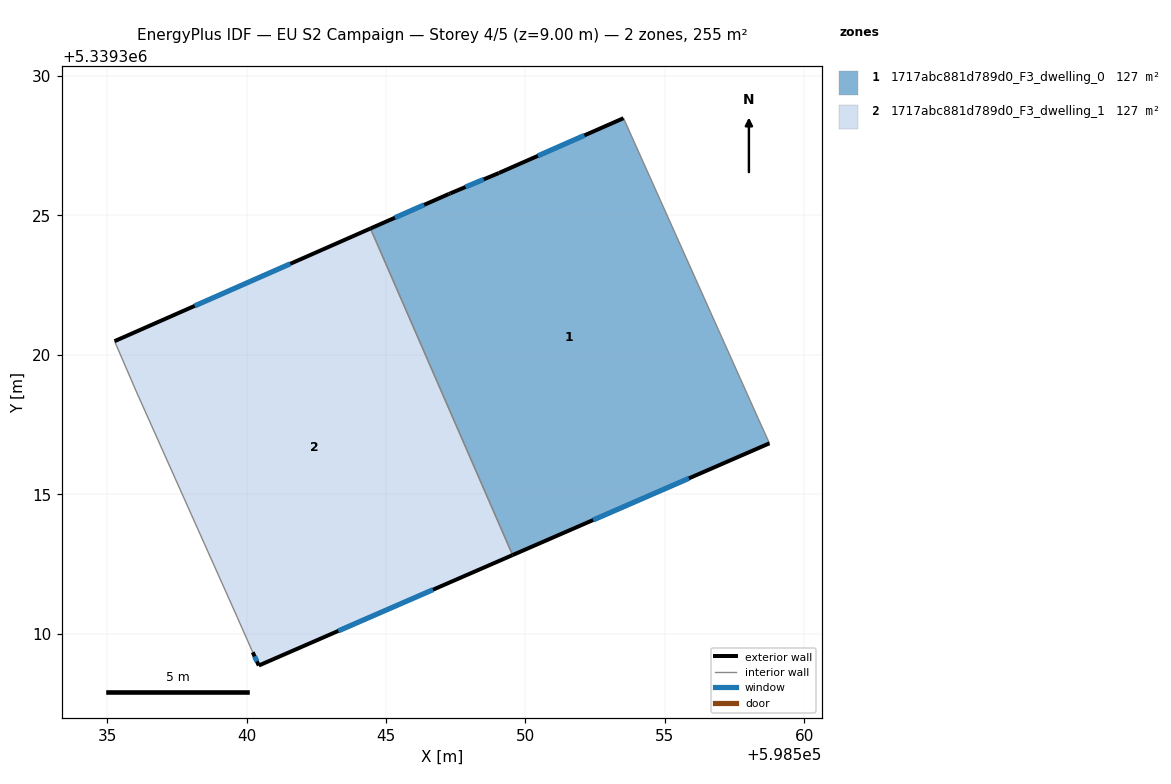
=== STOREY PLAN SPEC (per zone: floor XY polygon, exterior-wall plan segments, windows/doors) ===
zone 1: 1717abc881d789d0_F3_dwelling_0  (127.3 m²)
  floor: (598553.52, 5339328.49) (598558.34, 5339317.72) (598558.75, 5339316.83) (598549.54, 5339312.82) (598544.44, 5339324.53) (598547.25, 5339325.77) (598547.31, 5339325.79) (598549.05, 5339326.52)
  exterior wall: (598549.05, 5339326.52) – (598547.31, 5339325.79)  [1.9 m]
    window: (598548.50, 5339326.29) – (598547.85, 5339326.02)  [0.8 m²]
  exterior wall: (598553.52, 5339328.49) – (598549.05, 5339326.52)  [4.9 m]
    window: (598552.12, 5339327.87) – (598550.45, 5339327.14)  [2.0 m²]
  exterior wall: (598549.54, 5339312.82) – (598558.75, 5339316.83)  [10.0 m]
    window: (598552.43, 5339314.08) – (598555.86, 5339315.57)  [4.2 m²]
  exterior wall: (598547.25, 5339325.77) – (598544.44, 5339324.53)  [3.1 m]
    window: (598546.37, 5339325.38) – (598545.32, 5339324.92)  [1.3 m²]
  exterior wall: (598547.31, 5339325.79) – (598547.25, 5339325.77)  [0.1 m]
  interior walls: 3
zone 2: 1717abc881d789d0_F3_dwelling_1  (127.3 m²)
  floor: (598544.44, 5339324.53) (598549.54, 5339312.82) (598540.44, 5339308.86) (598540.22, 5339309.34) (598539.67, 5339310.59) (598536.04, 5339318.71) (598535.27, 5339320.49)
  exterior wall: (598540.44, 5339308.86) – (598549.54, 5339312.82)  [9.9 m]
    window: (598543.29, 5339310.10) – (598546.69, 5339311.58)  [4.1 m²]
  exterior wall: (598540.22, 5339309.34) – (598540.44, 5339308.86)  [0.5 m]
    window: (598540.29, 5339309.19) – (598540.37, 5339309.01)  [0.2 m²]
  exterior wall: (598544.44, 5339324.53) – (598535.27, 5339320.49)  [10.0 m]
    window: (598541.57, 5339323.27) – (598538.15, 5339321.76)  [4.2 m²]
  interior walls: 4

=== DERIVED (storey summary) ===
Building: EU S2 Campaign
Storey: 4 of 5  (floor level z = 9.00 m)
Storey gross floor area: 254.6 m²
Zones on this storey: 2
  - 1717abc881d789d0_F3_dwelling_0: floor 127.3 m²; exterior wall 19.9 m (59.8 m²); 4 window(s) 8.3 m²; WWR 13.9%
  - 1717abc881d789d0_F3_dwelling_1: floor 127.3 m²; exterior wall 20.5 m (61.4 m²); 3 window(s) 8.5 m²; WWR 13.9%
Zone adjacency (shared interzone walls):
  - 1717abc881d789d0_F3_dwelling_0 ↔ 1717abc881d789d0_F3_dwelling_1